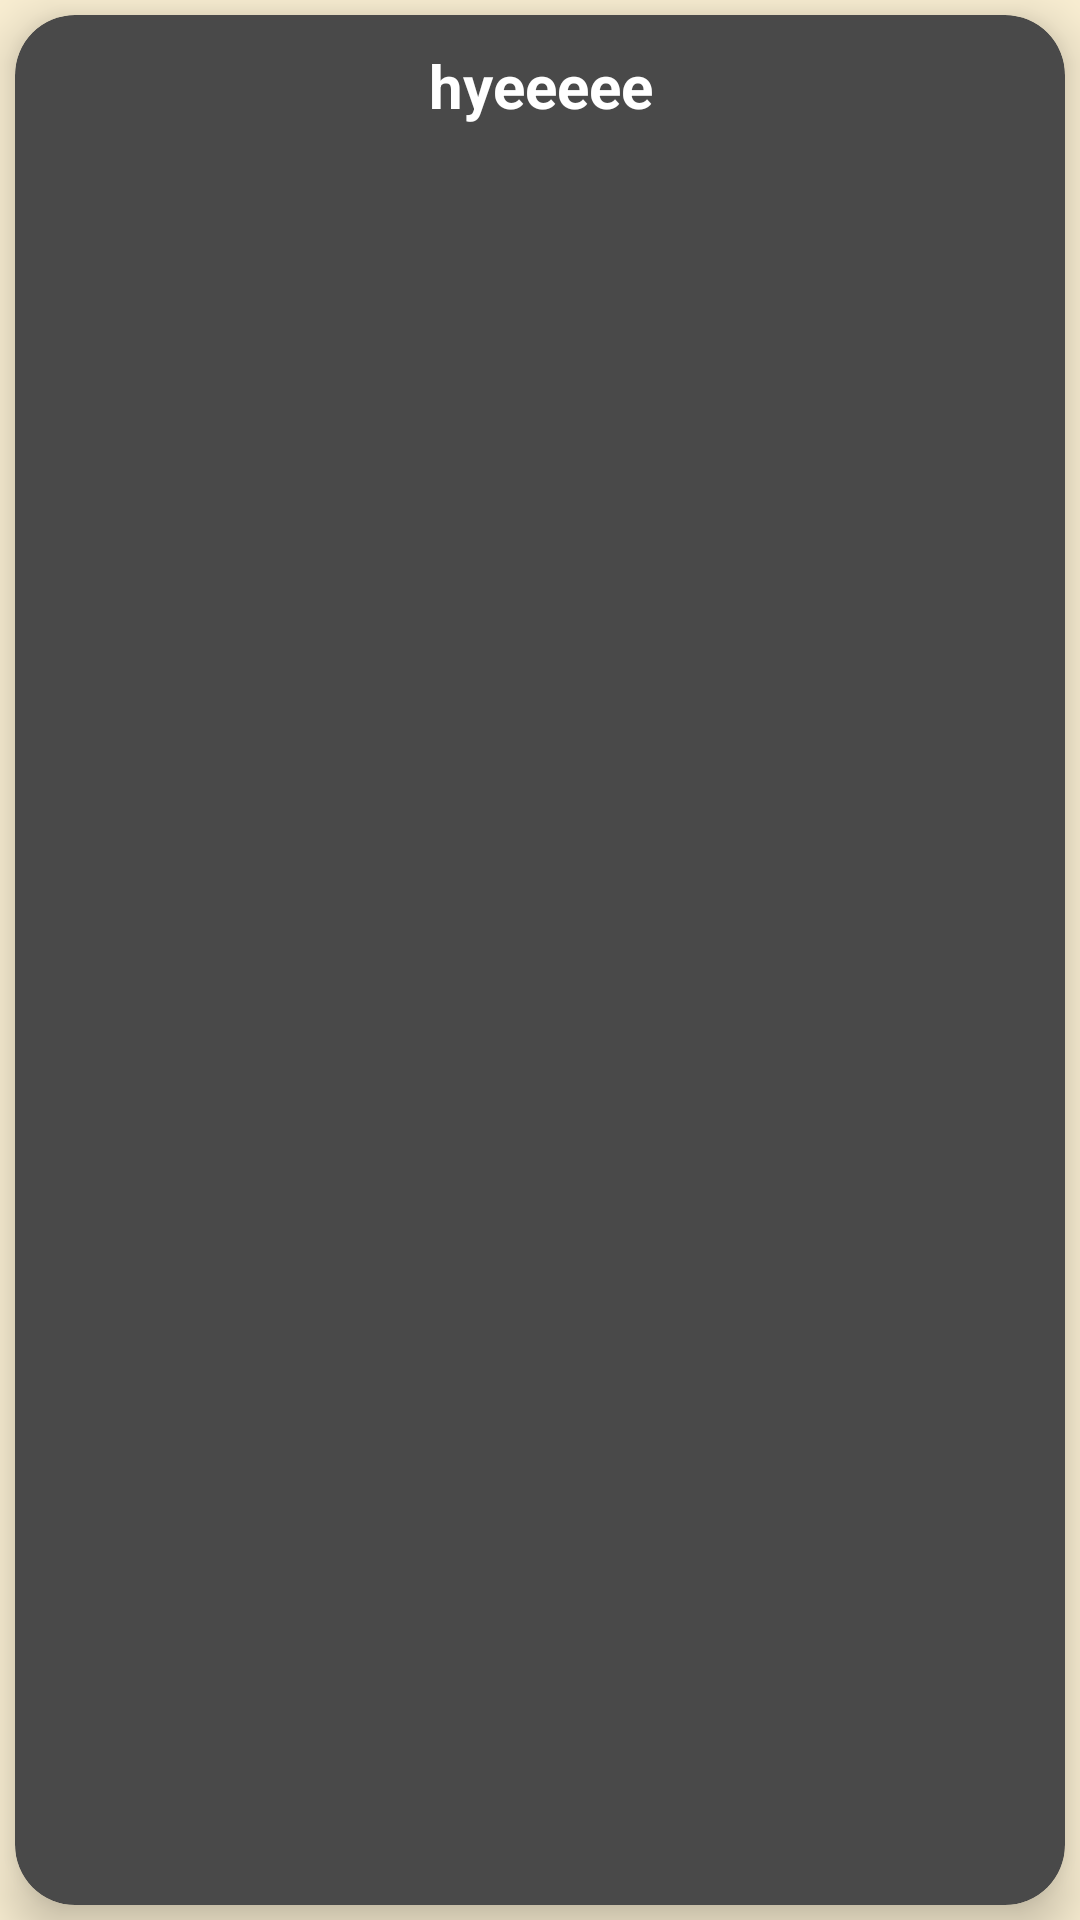

Here is an Android app screen rendered from its layout file. Give the layout XML and the strings, colors and styles it references.
<!-- AndroidManifest.xml: application theme Theme.GirlsQuotesActivty -->
<!-- res/layout/girls_quotes_item.xml -->
<?xml version="1.0" encoding="utf-8"?>
<LinearLayout xmlns:android="http://schemas.android.com/apk/res/android"
    xmlns:app="http://schemas.android.com/apk/res-auto"
    android:layout_width="match_parent"
    android:background="#F9EED2"
    android:layout_height="wrap_content"
    android:orientation="vertical">

    <androidx.cardview.widget.CardView
        android:layout_width="match_parent"
        android:layout_height="wrap_content"
         android:layout_gravity="center"
        android:layout_marginHorizontal="5dp"
        android:layout_marginVertical="5dp"
        android:layout_weight="1"
        app:cardBackgroundColor="@color/all"
        app:cardCornerRadius="20dp"
        app:cardElevation="10dp"
        app:cardMaxElevation="12dp">

        <TextView
            android:id="@+id/txtname"
            android:layout_width="match_parent"
            android:layout_height="wrap_content"
            android:gravity="center"
            android:padding="10dp"
            android:text="hyeeeee"
            android:textColor="@color/white"
            android:textSize="20sp"
            android:textStyle="bold" />
    </androidx.cardview.widget.CardView>

</LinearLayout>
<!-- resources referenced by this layout -->
<resources>
  <color name="all">#494949</color>
  <color name="white">#FFFFFFFF</color>
  <style name="Theme.GirlsQuotesActivty" parent="Theme.MaterialComponents.DayNight.NoActionBar">
          
          <item name="colorPrimary">@color/purple_500</item>
          <item name="colorPrimaryVariant">@color/purple_700</item>
          <item name="colorOnPrimary">@color/white</item>
          
          <item name="colorSecondary">@color/teal_200</item>
          <item name="colorSecondaryVariant">@color/teal_700</item>
          <item name="colorOnSecondary">@color/black</item>
          
          <item name="android:statusBarColor" tools:targetApi="l">@color/all</item>
          
      </style>
  <color name="purple_500">#FF6200EE</color>
  <color name="purple_700">#FF3700B3</color>
  <color name="teal_200">#FF03DAC5</color>
  <color name="teal_700">#FF018786</color>
  <color name="black">#FF000000</color>
</resources>
